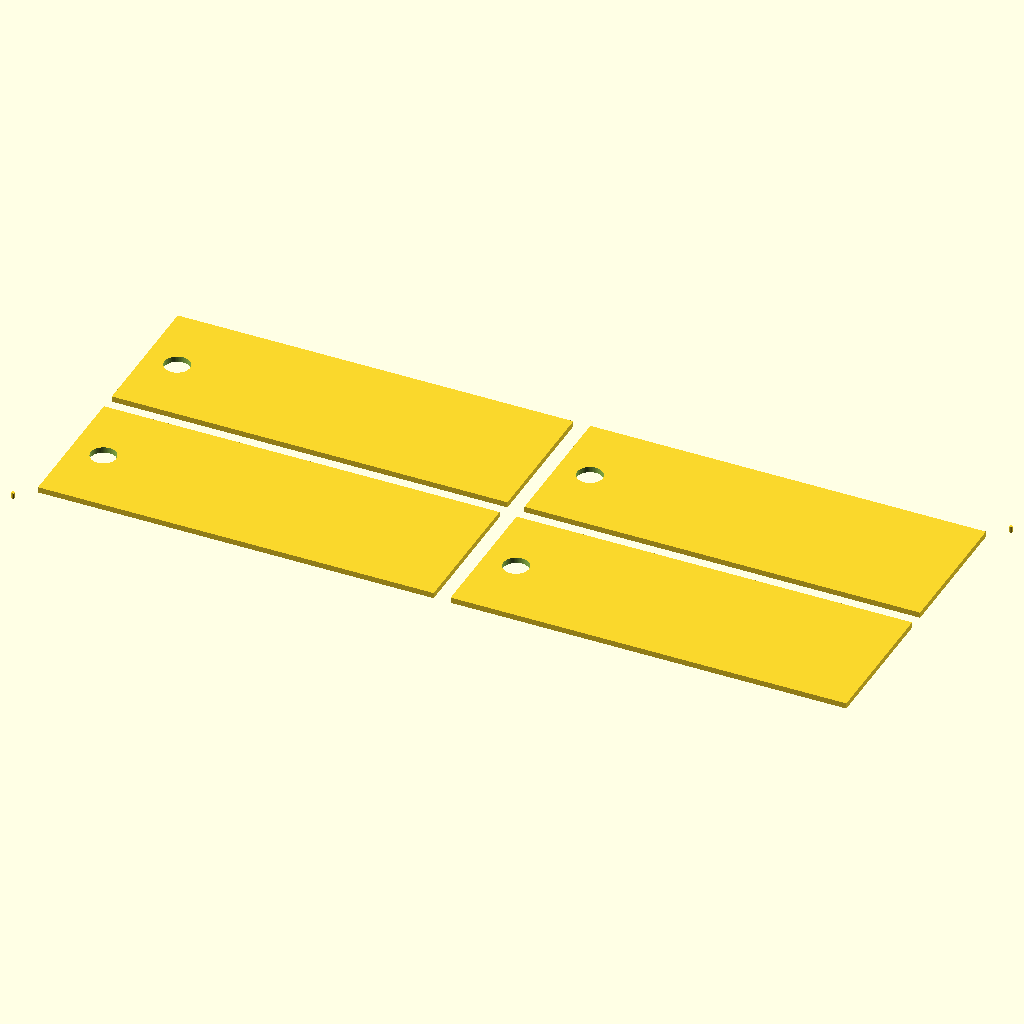
Cell 1 — every parameter at its default value.
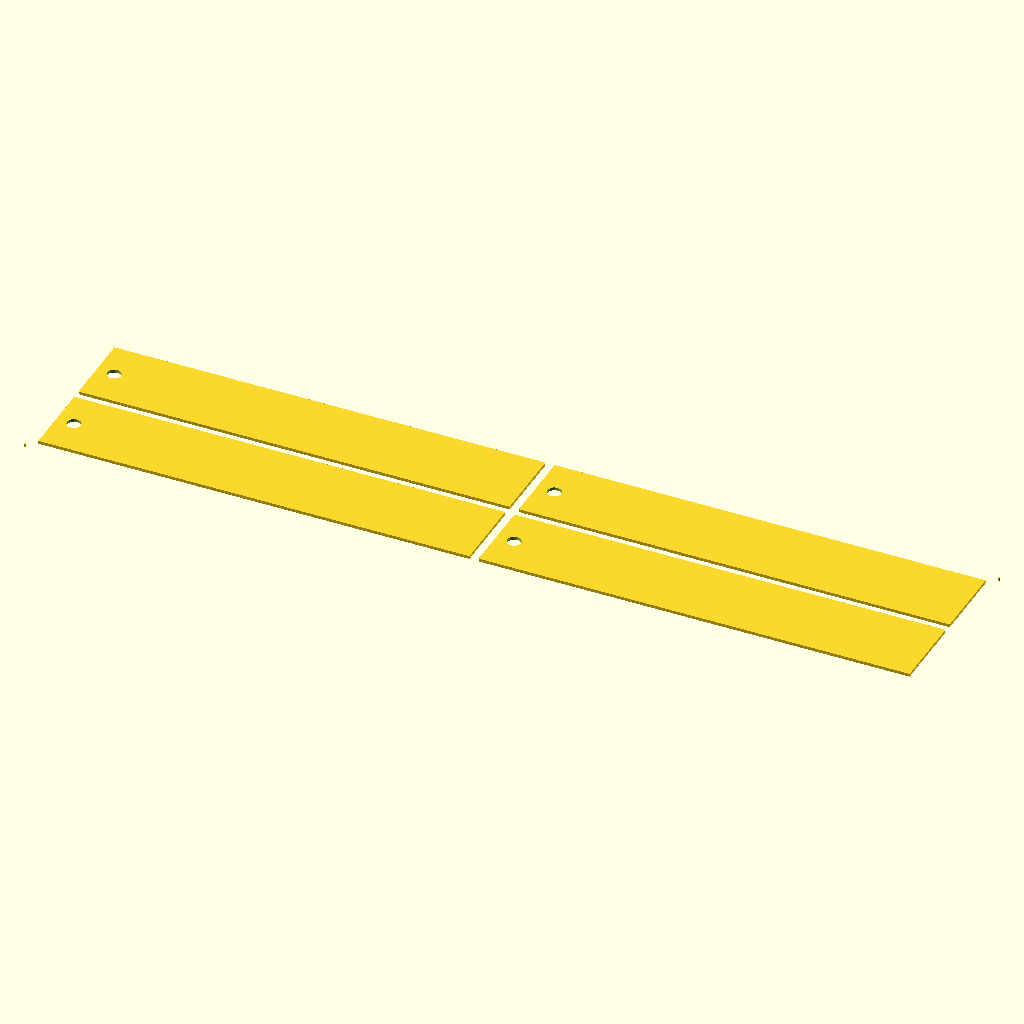
Cell 2: the same model with key_w = 140.
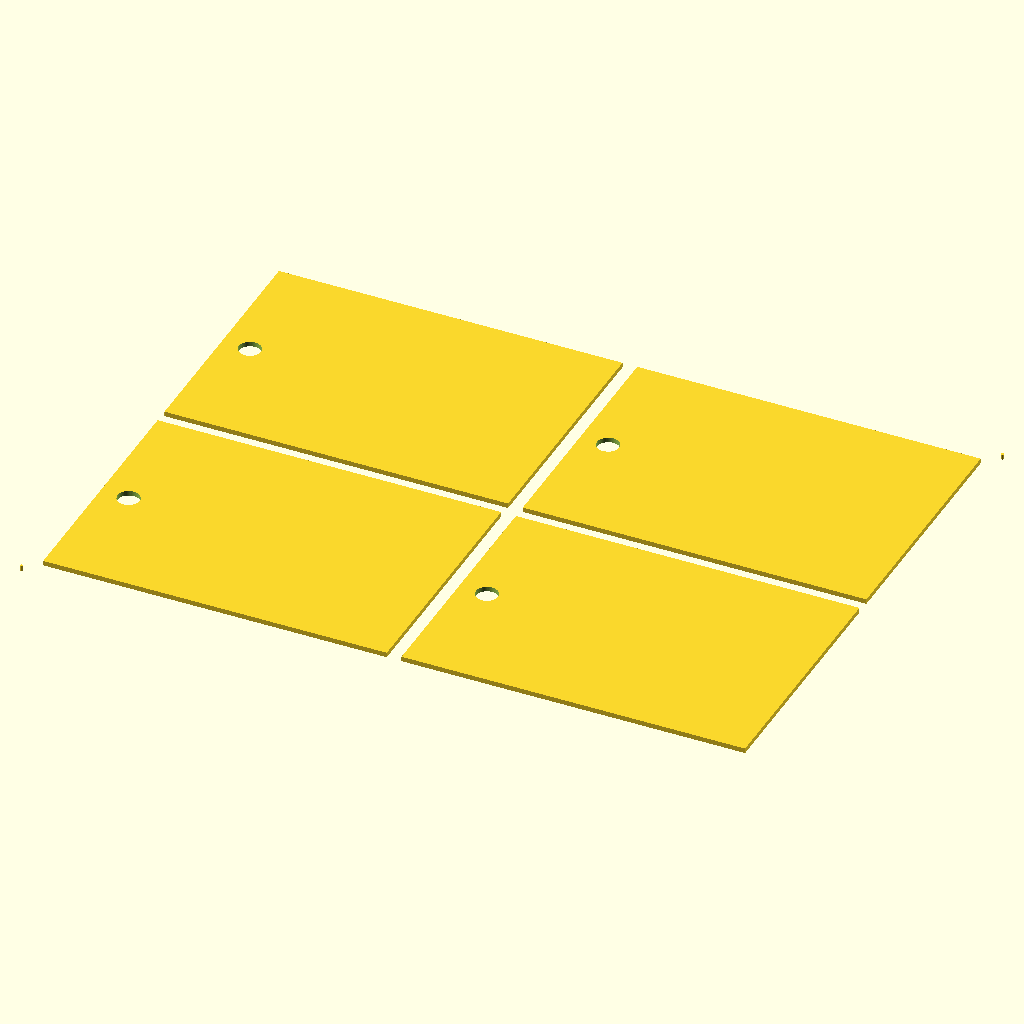
Cell 3 — key_h set to 50, the other parameters unchanged.
All cells are drawn from the same view direction (rotation 55°, 0°, 25°, orthographic, colour scheme Cornfield), but the view is re-fitted for each cell, so position and scale can differ between cells as well as the parameter.
OpenSCAD source file minicurso/testes-prompts/2026-10-20/r2/laser-lote-chaveiros-acentos-sonnet.scad:
// Keychain batch for laser: cut / engrave layers (OpenSCAD 2021.01, 2D only)
// All units in millimetres. No kerf compensation.

layer = "cut";                              // "cut" = outlines and holes; "engrave" = text only

names = ["ANA", "JOÃO", "CONCEIÇÃO", "PEDRO"]; // one keychain per name
font_name = "Liberation Sans:style=Bold";   // text font

key_w = 70;          // keychain width
key_h = 25;          // keychain height
hole_d = 4.5;        // hole diameter
hole_edge = 3.5;     // distance from left edge to the hole edge
text_margin = 3;     // minimum distance from text to hole and to borders
max_size = 8;        // maximum letter size
cols = 2;            // number of columns in the grid
gap = 3;             // spacing between keychains
mark_d = 0.6;        // registration mark diameter
mark_off = 3;        // registration mark offset outside the batch corners (on X and Y)
clearance = 0;       // joint clearance (no joints in this part, so unused)
fn = 64;             // circle resolution

// ---- derived values ----
n = len(names);
rows = ceil(n / cols);
batch_w = cols * key_w + (cols - 1) * gap;
batch_h = rows * key_h + (rows - 1) * gap;
hole_cx = hole_edge + hole_d / 2;                     // hole center X
text_x0 = hole_edge + hole_d + text_margin;           // text zone start (3 mm after the hole)
text_x1 = key_w - text_margin;                        // text zone end (3 mm from right edge)
free_w = text_x1 - text_x0;                           // free width for the name
text_cx = (text_x0 + text_x1) / 2;                    // text center X

function fsize(name) = min(max_size, free_w / len(name));
function col_of(i) = i % cols;
function row_of(i) = floor(i / cols);
function ox(i) = col_of(i) * (key_w + gap);
function oy(i) = (rows - 1 - row_of(i)) * (key_h + gap);  // row 0 on top

module key_cut() {
    difference() {
        square([key_w, key_h]);
        translate([hole_cx, key_h / 2]) circle(d = hole_d, $fn = fn);
    }
}

module key_text(name) {
    s = fsize(name);
    // baseline fixed so cap height is vertically centered (same baseline for all names)
    translate([text_cx, key_h / 2 - s / 2])
        text(name, size = s, font = font_name, halign = "center", valign = "baseline");
}

module marks() {
    translate([-mark_off, -mark_off]) circle(d = mark_d, $fn = 32);
    translate([batch_w + mark_off, batch_h + mark_off]) circle(d = mark_d, $fn = 32);
}

if (layer == "cut") {
    for (i = [0 : n - 1]) translate([ox(i), oy(i)]) key_cut();
} else if (layer == "engrave") {
    for (i = [0 : n - 1]) translate([ox(i), oy(i)]) key_text(names[i]);
} else {
    echo("ERROR: layer must be \"cut\" or \"engrave\"");
}
marks();   // on both layers

// ---- final measures ----
echo(layer = layer);
echo(keychain_count = n);
echo(keychain_size = [key_w, key_h], hole_center = [hole_cx, key_h / 2]);
echo(free_width_for_name = free_w);
for (i = [0 : n - 1]) echo(name = names[i], letters = len(names[i]), letter_size = fsize(names[i]));
echo(batch_size = [batch_w, batch_h], grid = [cols, rows]);
echo(marks_at = [[-mark_off, -mark_off], [batch_w + mark_off, batch_h + mark_off]]);
echo(total_with_marks = [batch_w + 2 * mark_off, batch_h + 2 * mark_off]);
Parameter table extracted from the source (name, type, default, range or options):
layer: string, default "cut"
font_name: string, default "Liberation Sans:style=Bold"
key_w: number, default 70
key_h: number, default 25
hole_d: number, default 4.5
hole_edge: number, default 3.5
text_margin: number, default 3
max_size: number, default 8
cols: number, default 2
gap: number, default 3
mark_d: number, default 0.6
mark_off: number, default 3
clearance: number, default 0
fn: number, default 64
